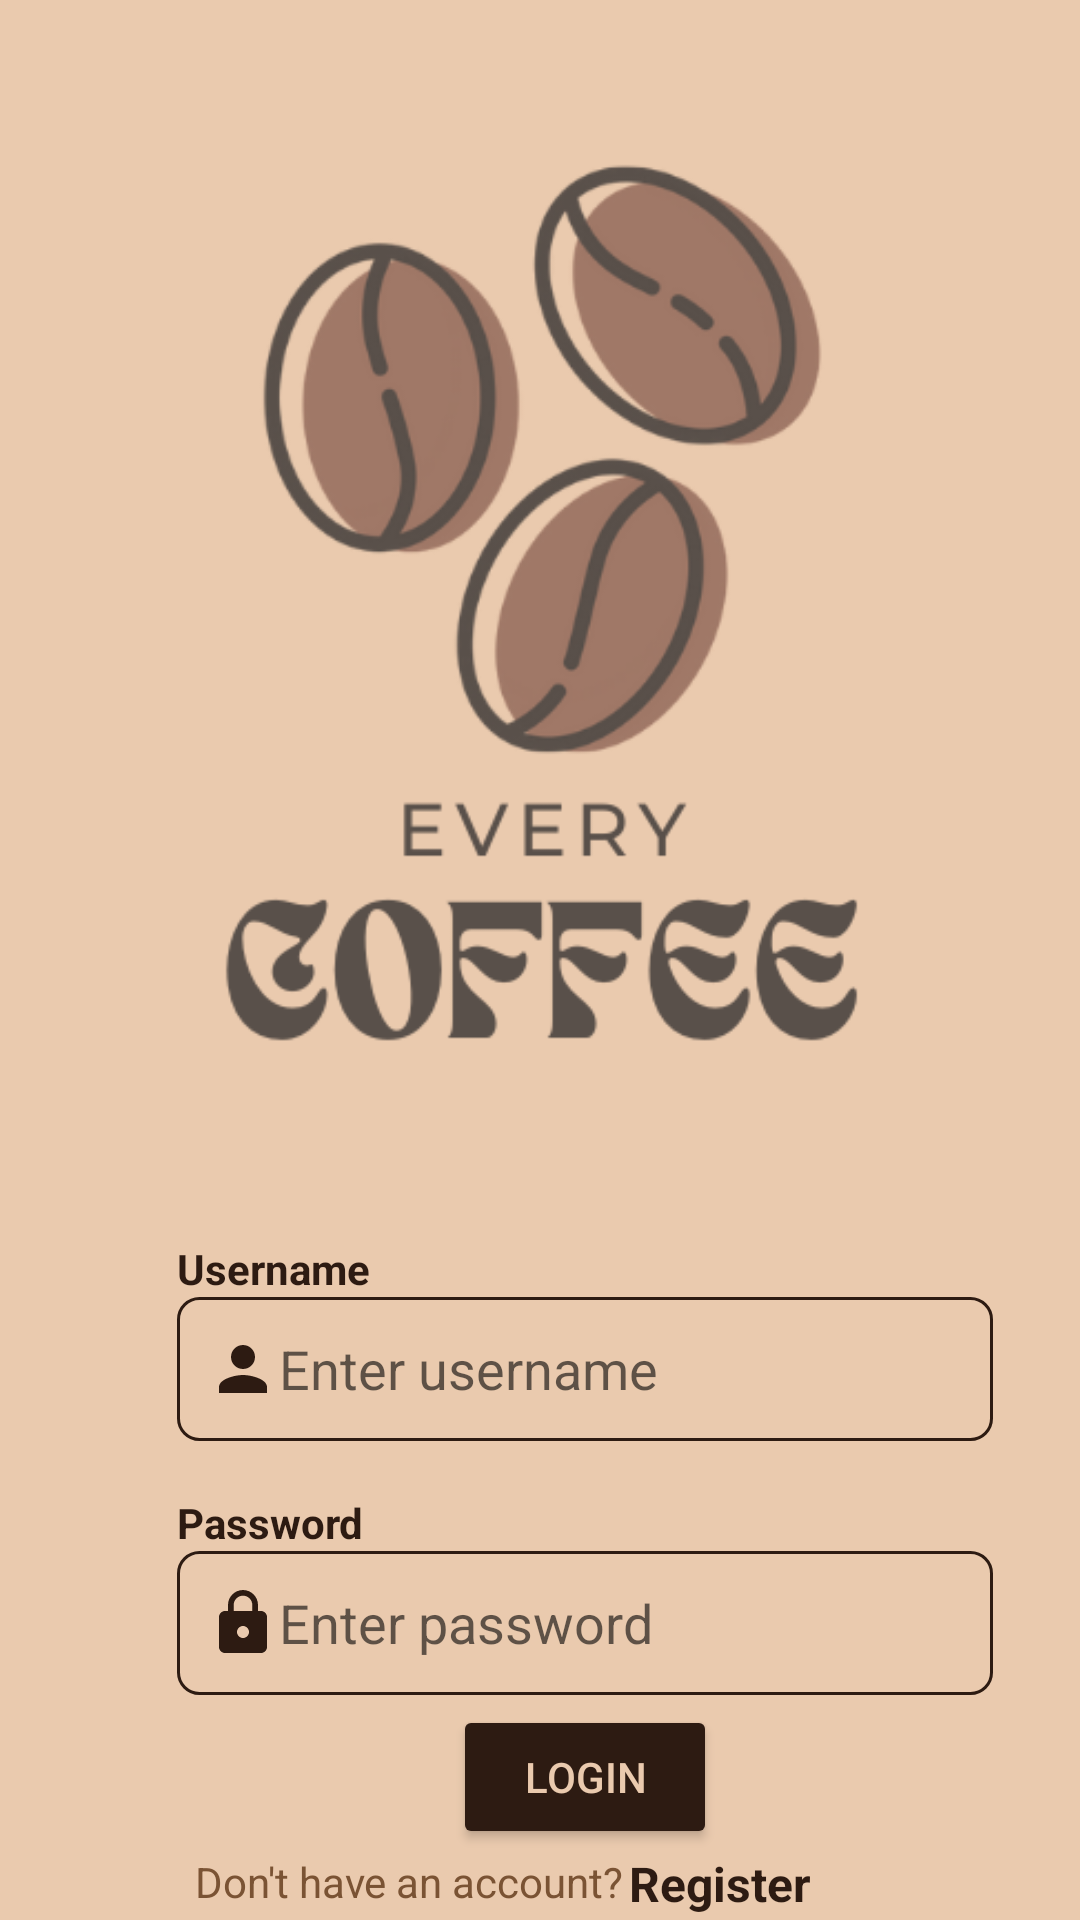

Layout XML and referenced resources for this Android screen:
<!-- AndroidManifest.xml: fallback theme Theme.MaterialComponents.DayNight.NoActionBar -->
<!-- res/layout/activity_main.xml -->
<?xml version="1.0" encoding="utf-8"?>
<androidx.constraintlayout.widget.ConstraintLayout xmlns:android="http://schemas.android.com/apk/res/android"
    xmlns:app="http://schemas.android.com/apk/res-auto"
    xmlns:tools="http://schemas.android.com/tools"
    android:layout_width="match_parent"
    android:layout_height="match_parent"
    android:background="#EACAAE"
    tools:context=".MainActivity">

    <ImageView
        android:id="@+id/imageView"
        android:layout_width="409dp"
        android:layout_height="370dp"
        app:layout_constraintBottom_toBottomOf="parent"
        app:layout_constraintEnd_toEndOf="parent"
        app:layout_constraintStart_toStartOf="parent"
        app:layout_constraintTop_toTopOf="parent"
        app:layout_constraintVertical_bias="0.05"
        app:srcCompat="@drawable/everycoffee" />

    <EditText
        android:id="@+id/logUsername"
        android:layout_width="272dp"
        android:layout_height="48dp"
        android:background="@drawable/box"
        android:drawableLeft="@drawable/ic_baseline_person_24"
        android:ems="10"
        android:hint="Enter username"
        android:inputType="textPersonName"
        android:paddingLeft="10dp"
        android:paddingRight="10dp"
        android:textColor="#2D1B12"
        app:layout_constraintBottom_toBottomOf="parent"
        app:layout_constraintEnd_toEndOf="@+id/textView"
        app:layout_constraintHorizontal_bias="0.0"
        app:layout_constraintStart_toStartOf="@+id/textView"
        app:layout_constraintTop_toBottomOf="@+id/textView"
        app:layout_constraintVertical_bias="0.0" />

    <EditText
        android:id="@+id/logPassword"
        android:layout_width="272dp"
        android:layout_height="48dp"
        android:background="@drawable/box"
        android:drawableLeft="@drawable/ic_baseline_lock_24"
        android:ems="10"
        android:hint="Enter password"
        android:inputType="textWebPassword"
        android:paddingLeft="10dp"
        android:paddingRight="10dp"
        android:textColor="#2D1B12"
        app:layout_constraintBottom_toBottomOf="parent"
        app:layout_constraintEnd_toEndOf="@+id/logUsername"
        app:layout_constraintHorizontal_bias="0.0"
        app:layout_constraintStart_toStartOf="@+id/logUsername"
        app:layout_constraintTop_toBottomOf="@+id/textView2"
        app:layout_constraintVertical_bias="0.0" />

    <TextView
        android:id="@+id/textView"
        android:layout_width="wrap_content"
        android:layout_height="wrap_content"
        android:autoText="true"
        android:text="Username"
        android:textColor="#2D1B12"
        android:textStyle="bold"
        app:layout_constraintBottom_toBottomOf="parent"
        app:layout_constraintEnd_toEndOf="parent"
        app:layout_constraintHorizontal_bias="0.2"
        app:layout_constraintStart_toStartOf="parent"
        app:layout_constraintTop_toBottomOf="@+id/imageView"
        app:layout_constraintVertical_bias="0.125" />

    <TextView
        android:id="@+id/textView2"
        android:layout_width="wrap_content"
        android:layout_height="wrap_content"
        android:text="Password"
        android:textColor="#2D1B12"
        android:textStyle="bold"
        app:layout_constraintBottom_toBottomOf="parent"
        app:layout_constraintEnd_toEndOf="@+id/textView"
        app:layout_constraintHorizontal_bias="0.0"
        app:layout_constraintStart_toStartOf="@+id/textView"
        app:layout_constraintTop_toBottomOf="@+id/logUsername"
        app:layout_constraintVertical_bias="0.125" />

    <TextView
        android:id="@+id/textView3"
        android:layout_width="wrap_content"
        android:layout_height="wrap_content"
        android:text="Don't have an account?"
        android:textColor="#7A5334"
        app:layout_constraintBottom_toBottomOf="parent"
        app:layout_constraintEnd_toEndOf="parent"
        app:layout_constraintHorizontal_bias="0.3"
        app:layout_constraintStart_toStartOf="parent"
        app:layout_constraintTop_toBottomOf="@+id/login_button"
        app:layout_constraintVertical_bias="0.25" />

    <TextView
        android:id="@+id/tap_register"
        android:layout_width="wrap_content"
        android:layout_height="wrap_content"
        android:text="Register"
        android:textColor="#2D1B12"
        android:textSize="16sp"
        android:textStyle="bold"
        app:layout_constraintBottom_toBottomOf="parent"
        app:layout_constraintEnd_toEndOf="parent"
        app:layout_constraintHorizontal_bias="0.7"
        app:layout_constraintStart_toStartOf="parent"
        app:layout_constraintTop_toBottomOf="@+id/login_button"
        app:layout_constraintVertical_bias="0.25" />

    <Button
        android:id="@+id/login_button"
        android:layout_width="wrap_content"
        android:layout_height="wrap_content"
        android:text="LOGIN"
        android:textColor="@color/background"
        app:backgroundTint="@color/chocolate"
        app:layout_constraintBottom_toBottomOf="parent"
        app:layout_constraintEnd_toEndOf="@+id/logPassword"
        app:layout_constraintHorizontal_bias="0.5"
        app:layout_constraintStart_toStartOf="@+id/logPassword"
        app:layout_constraintTop_toBottomOf="@+id/logPassword"
        app:layout_constraintVertical_bias="0.125" />

</androidx.constraintlayout.widget.ConstraintLayout>
<!-- resources referenced by this layout -->
<resources>
  <color name="background">#EACAAE</color>
  <color name="chocolate">#2D1B12</color>
  <!-- drawable box (drawable) -->
  <?xml version="1.0" encoding="utf-8"?>
  <shape xmlns:android="http://schemas.android.com/apk/res/android">
  
      <corners
          android:bottomRightRadius="7dp"
          android:bottomLeftRadius="7dp"
          android:topLeftRadius="7dp"
          android:topRightRadius="7dp"/>
      <stroke
          android:color="#2D1B12"
          android:width="1dp" />
  </shape>
  <!-- drawable everycoffee: png bitmap (drawable-v24, 56945 bytes) -->
  <!-- drawable ic_baseline_lock_24 (drawable) -->
  <vector android:height="24dp" android:tint="#2D1B12"
      android:viewportHeight="24" android:viewportWidth="24"
      android:width="24dp" xmlns:android="http://schemas.android.com/apk/res/android">
      <path android:fillColor="@android:color/white" android:pathData="M18,8h-1L17,6c0,-2.76 -2.24,-5 -5,-5S7,3.24 7,6v2L6,8c-1.1,0 -2,0.9 -2,2v10c0,1.1 0.9,2 2,2h12c1.1,0 2,-0.9 2,-2L20,10c0,-1.1 -0.9,-2 -2,-2zM12,17c-1.1,0 -2,-0.9 -2,-2s0.9,-2 2,-2 2,0.9 2,2 -0.9,2 -2,2zM15.1,8L8.9,8L8.9,6c0,-1.71 1.39,-3.1 3.1,-3.1 1.71,0 3.1,1.39 3.1,3.1v2z"/>
  </vector>
  <!-- drawable ic_baseline_person_24 (drawable) -->
  <vector android:height="24dp" android:tint="#2D1B12"
      android:viewportHeight="24" android:viewportWidth="24"
      android:width="24dp" xmlns:android="http://schemas.android.com/apk/res/android">
      <path android:fillColor="@android:color/white" android:pathData="M12,12c2.21,0 4,-1.79 4,-4s-1.79,-4 -4,-4 -4,1.79 -4,4 1.79,4 4,4zM12,14c-2.67,0 -8,1.34 -8,4v2h16v-2c0,-2.66 -5.33,-4 -8,-4z"/>
  </vector>
</resources>
